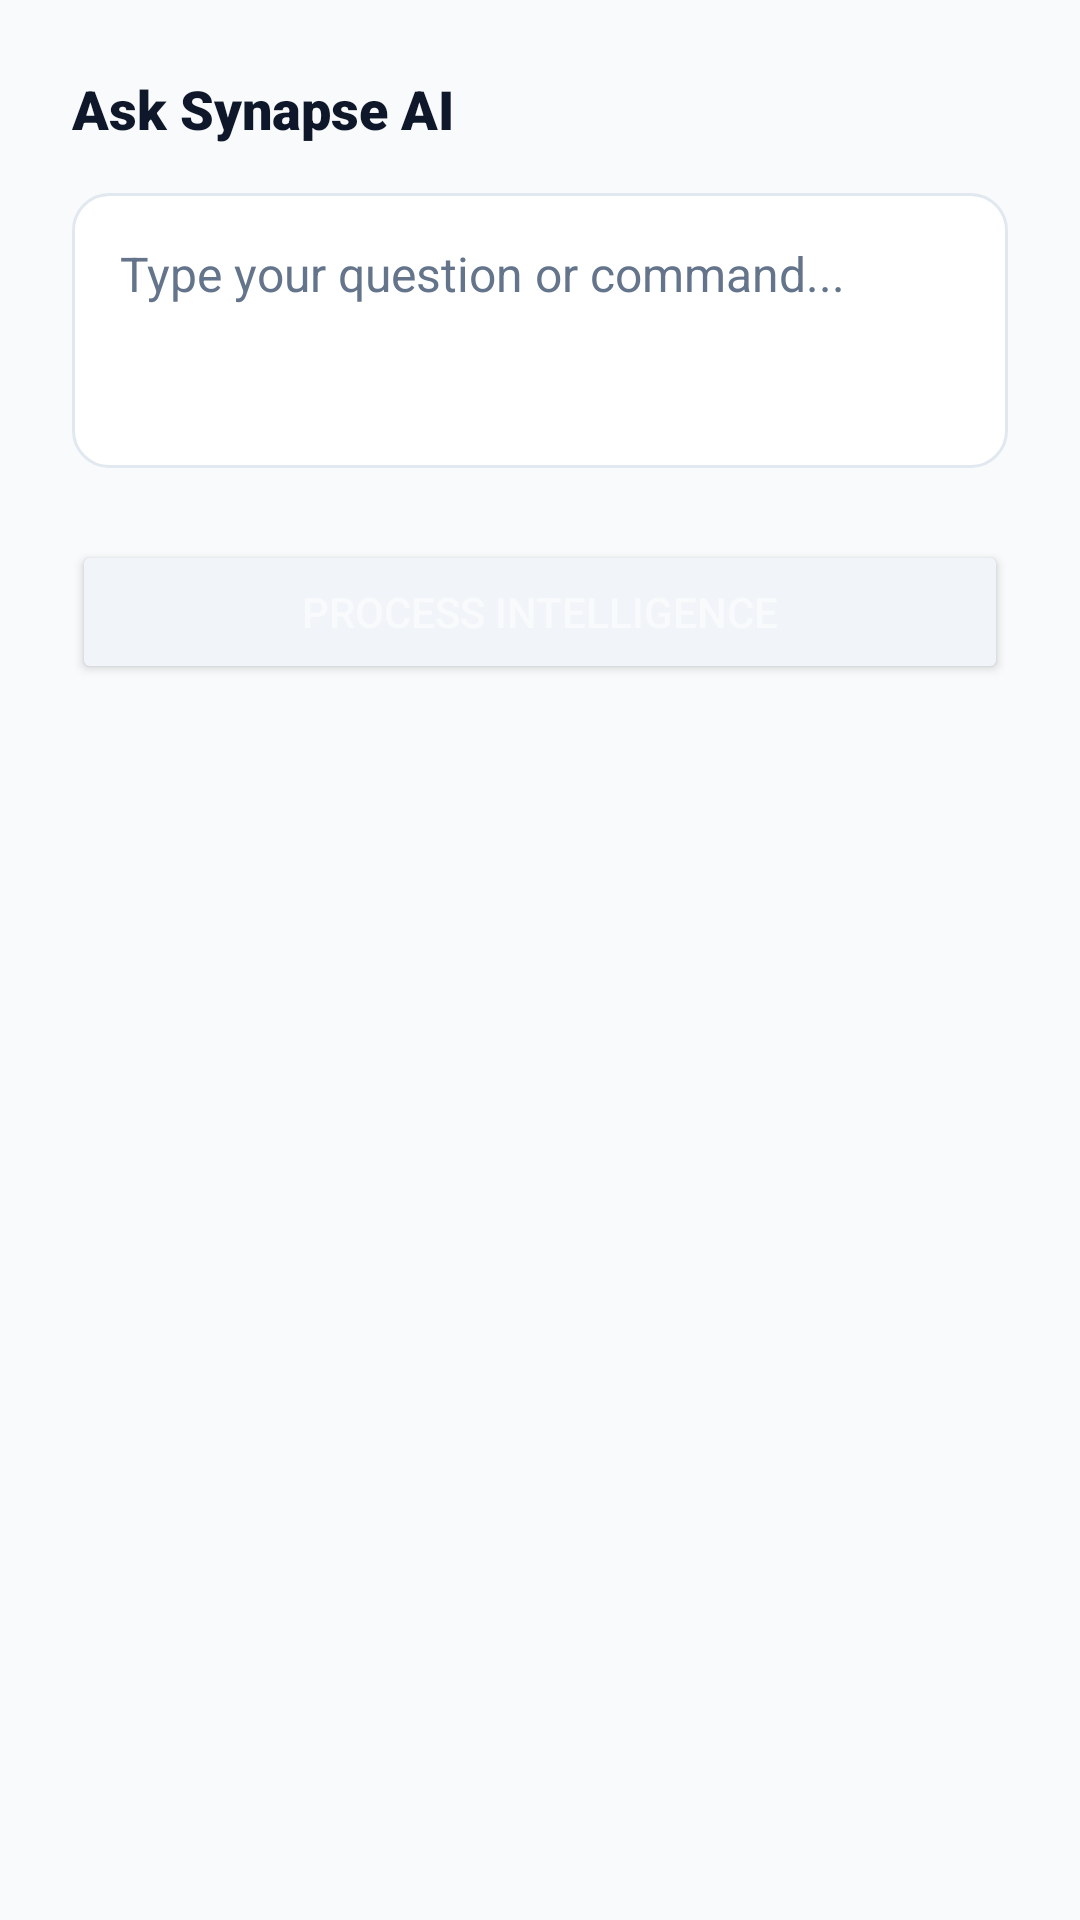

Write the Android layout XML for this screen, with the resource values it uses.
<!-- AndroidManifest.xml: application theme Theme.Synapse -->
<!-- res/layout/dialog_ai_prompt.xml -->
<?xml version="1.0" encoding="utf-8"?>
<LinearLayout xmlns:android="http://schemas.android.com/apk/res/android"
    android:layout_width="match_parent"
    android:layout_height="wrap_content"
    android:orientation="vertical"
    android:padding="24dp"
    android:background="@color/workspace_bg">

    <TextView
        android:layout_width="wrap_content"
        android:layout_height="wrap_content"
        android:text="Ask Synapse AI"
        android:textSize="18sp"
        android:fontFamily="sans-serif-black"
        android:textColor="@color/text_primary"
        android:layout_marginBottom="16dp"/>

    <EditText
        android:id="@+id/et_ai_prompt"
        android:layout_width="match_parent"
        android:layout_height="wrap_content"
        android:background="@drawable/edittext_bg"
        android:hint="Type your question or command..."
        android:inputType="textMultiLine"
        android:minLines="3"
        android:gravity="top"
        android:padding="16dp"
        android:textColor="@color/text_primary"
        android:textColorHint="@color/text_secondary"
        android:textSize="16sp" />

    <Button
        android:id="@+id/btn_send_prompt"
        android:layout_width="match_parent"
        android:layout_height="wrap_content"
        android:layout_marginTop="24dp"
        android:backgroundTint="@color/accent_charcoal"
        android:text="Process Intelligence"
        android:textColor="@color/workspace_bg"
        android:padding="14dp"/>

</LinearLayout>
<!-- resources referenced by this layout -->
<resources>
  <color name="accent_charcoal">#F1F5F9</color>
  <color name="text_primary">#0F172A</color>
  <color name="text_secondary">#64748B</color>
  <color name="workspace_bg">#F8FAFC</color>
  <!-- drawable edittext_bg (drawable) -->
  <?xml version="1.0" encoding="utf-8"?>
  <shape xmlns:android="http://schemas.android.com/apk/res/android">
      <solid android:color="@color/card_bg" />
      <stroke
          android:width="1dp"
          android:color="@color/divider_color" />
      <corners android:radius="12dp" />
  </shape>
  <style name="Theme.Synapse" parent="Theme.Material3.DayNight.NoActionBar">
          <item name="android:windowBackground">@color/workspace_bg</item>
          <item name="android:statusBarColor">@color/workspace_bg</item>
          <item name="android:windowLightStatusBar">true</item>
          
          
          <item name="colorPrimary">@color/brand_primary</item>
          <item name="colorOnPrimary">@color/white</item>
          
          
          <item name="android:colorBackground">@color/workspace_bg</item>
          <item name="colorSurface">@color/workspace_bg</item>
          
          
          <item name="android:textColorPrimary">@color/text_primary</item>
          <item name="android:textColorSecondary">@color/text_secondary</item>
  
          
          <item name="android:navigationBarColor">@color/nav_bar_bg</item>
          <item name="android:windowLightNavigationBar" tools:targetApi="27">true</item>
      </style>
  <color name="card_bg">#FFFFFF</color>
  <color name="divider_color">#E2E8F0</color>
  <color name="brand_primary">#56B6C6</color>
  <color name="white">#FFFFFF</color>
  <color name="nav_bar_bg">#FFFFFF</color>
</resources>
